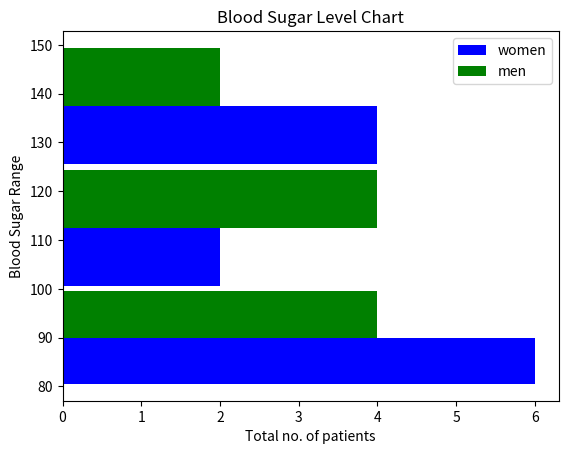

Write the Python code that produced this figure.
import matplotlib.pyplot as plt

blood_sugar_men = [113, 85, 90, 150, 149, 88, 93, 115, 135, 80, 77, 82, 129]
blood_sugar_women = [67, 98, 89, 120, 133, 150, 84, 69, 89, 79, 120, 112, 100]

type = [blood_sugar_men, blood_sugar_women]
colors = ['b', 'g']
label = ['women', 'men']
bins = [80, 100, 125, 150]
plt.xlabel("Total no. of patients")
plt.ylabel("Blood Sugar Range")

# Diabetic blood_sugar range :
#
# 80 - 100 = normal
# 100 - 125 = pre-diabetic
# above 125 = diabetic

plt.hist(type, bins=bins, rwidth=0.95, color=colors,
         label=label, orientation="horizontal")
plt.title("Blood Sugar Level Chart")
plt.legend()
plt.show()